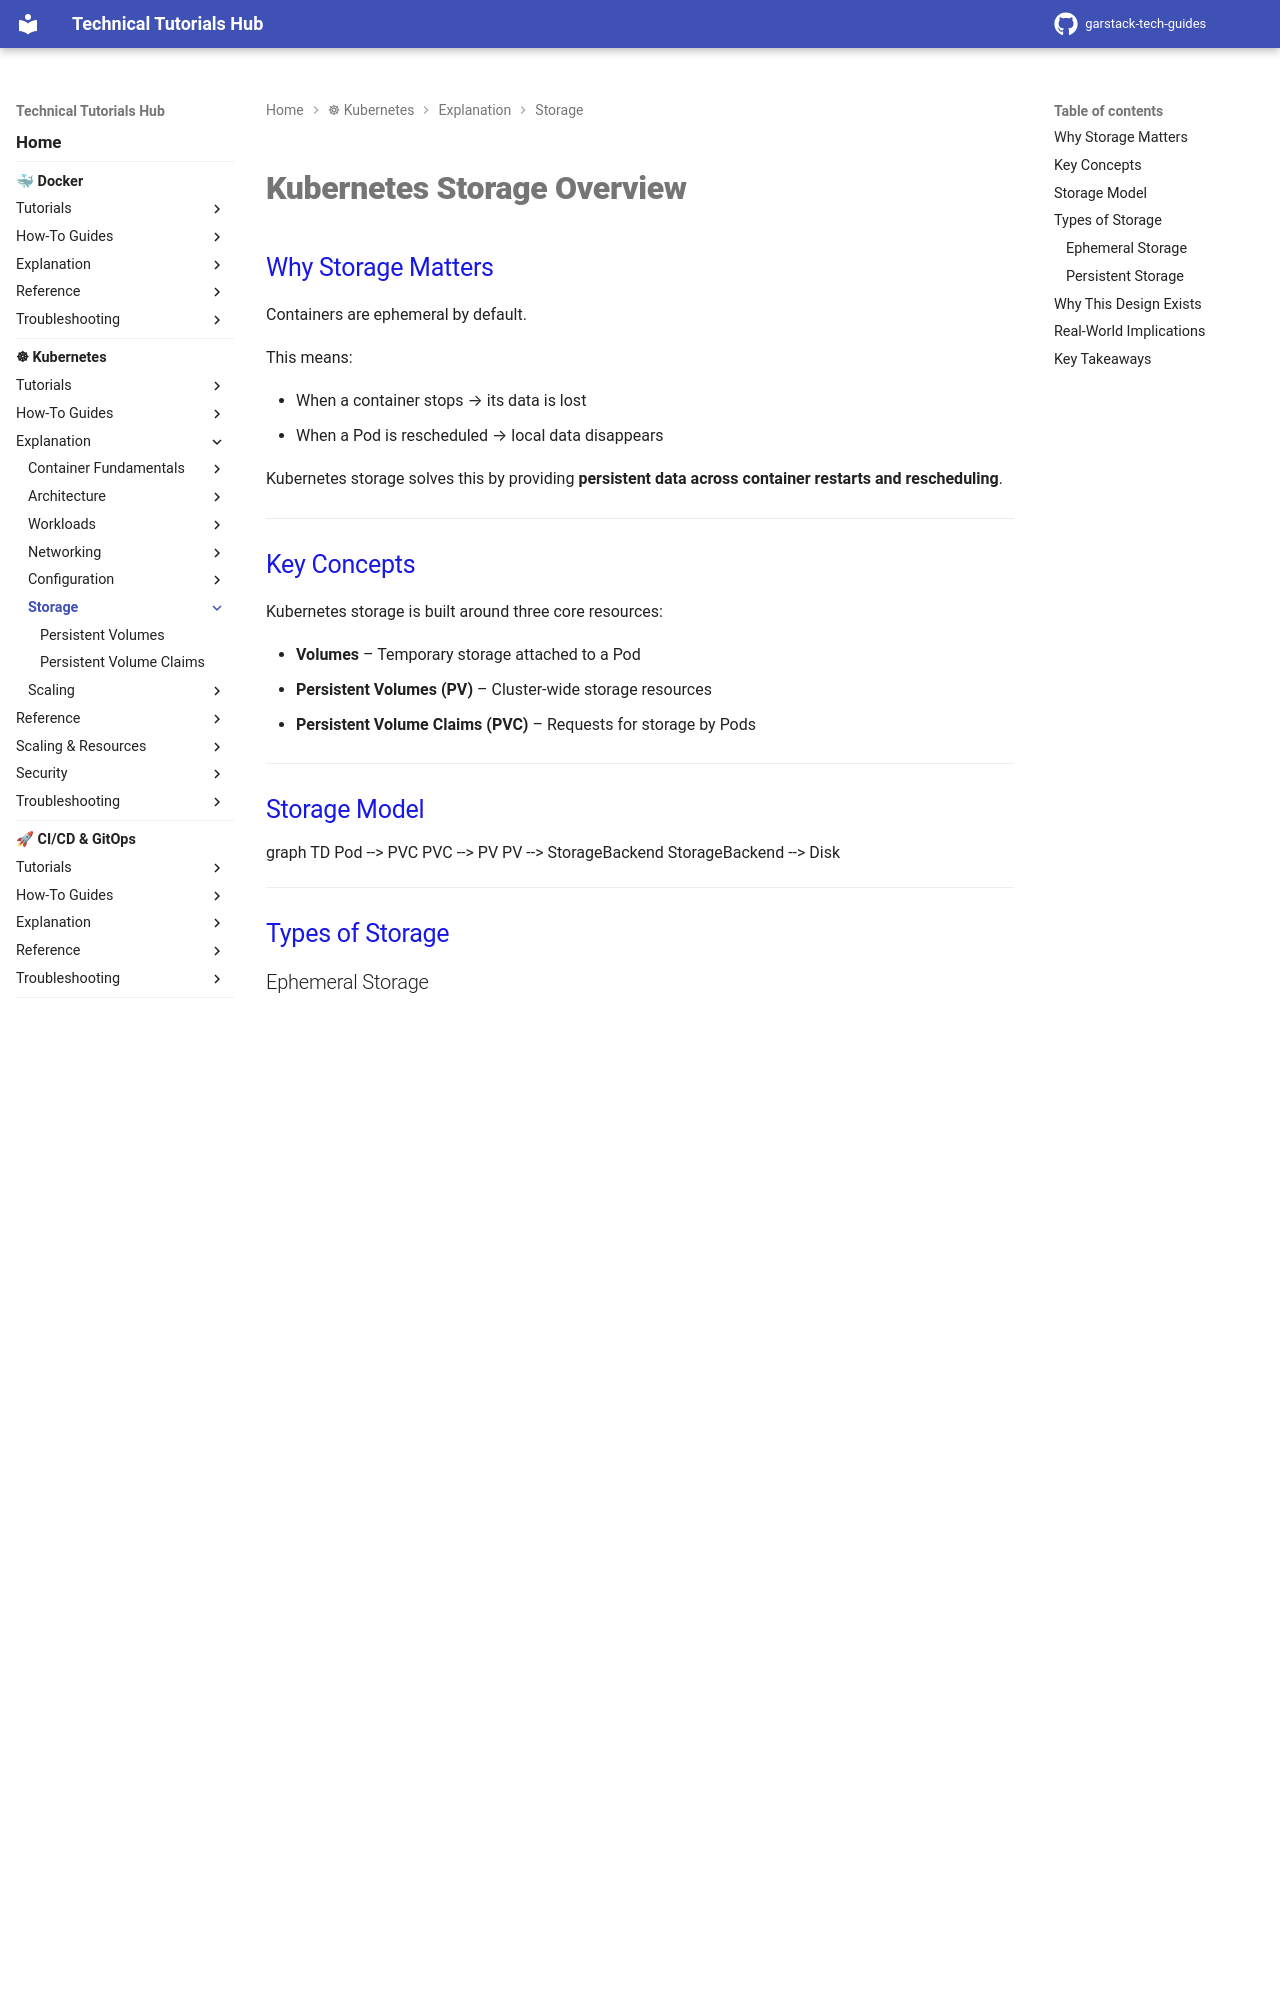

repository: garstack1/gstack-tech-guides · page: kubernetes/explanation/storage/index.html · generator: mkdocs

# Kubernetes Storage Overview

## Why Storage Matters

Containers are ephemeral by default.

This means:

- When a container stops → its data is lost
- When a Pod is rescheduled → local data disappears

Kubernetes storage solves this by providing **persistent data across container restarts and rescheduling**.



---
## Key Concepts

Kubernetes storage is built around three core resources:

- **Volumes** – Temporary storage attached to a Pod
- **Persistent Volumes (PV)** – Cluster-wide storage resources
- **Persistent Volume Claims (PVC)** – Requests for storage by Pods



---
## Storage Model

<div class="mermaid">
graph TD
    Pod --> PVC
    PVC --> PV
    PV --> StorageBackend

    StorageBackend --> Disk
</div>





---
## Types of Storage
### Ephemeral Storage

- Lives and dies with the Pod
- Example: emptyDir

### Persistent Storage

- Survives Pod restarts
- Backed by external systems (disk, cloud storage, NFS)




---
## Why This Design Exists

Kubernetes separates:

- Storage provisioning (PV)
- Storage consumption (PVC)

This allows:

- Infrastructure teams to manage storage
- Developers to request storage without knowing backend details




---
## Real-World Implications

- Pods can restart without losing data
- Storage can be dynamically provisioned
- Applications can scale while maintaining state



---
